Run: headless pygame with SDL's dummy video driver; simulated clock (each Clock.tick advances the game by its frame time, no real sleeping); random seed 0; keys injected as events and as key.get_pressed() state; mouse plan: one left click at the window centre at the start of phase 2, then a move to the lower-right quarter at the start of phase 3.
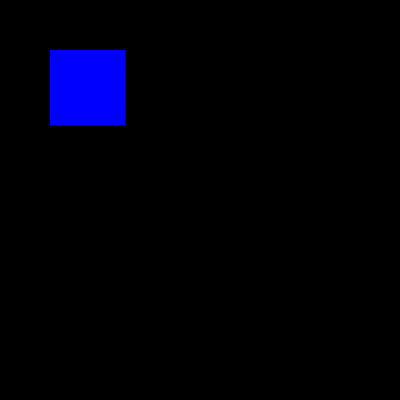
Frame 1 of 4 · flips 1–60 · no input
Frame 2 of 4 · flips 61–180 · clicked the window centre · tapped SPACE, RETURN · held RIGHT (→), D · screen unchanged from frame 1, image omitted
Frame 3 of 4 · flips 181–300 · moved the mouse to the lower-right quarter · held DOWN (↓), S · screen unchanged from frame 2, image omitted
Frame 4 of 4 · flips 301–420 · held LEFT (←), A, UP (↑), W · screen unchanged from frame 3, image omitted

The pygame program that drew these frames:

import pygame as pg
from pygame.locals import *


RED = (255, 0, 0)
GREEN = (0, 255, 0)
BLUE = (0, 0, 255)
H = 400
L= 400
colour = [RED, BLUE, GREEN]

pg.init()
screen = pg.display.set_mode((L,H))
run = True
zone = pg.Rect((50, 50), (75, 75))
# je créé une surface bleue de la même taille que la zone
surf = pg.Surface(zone.size)
#renvoie la taille de la zone
surf.fill(BLUE)

compteur = 0

while run:
    for event in pg.event.get():
        if event.type == QUIT:
            run = False
        elif event.type == MOUSEBUTTONDOWN:
            if event.button == 1:
                compteur += 1
                if zone.collidepoint(event.pos):
                    print("Touché")
                    compteur += 1
                    compteur = compteur%3
                    surf.fill(colour[compteur])
                print(event.pos)

    screen.fill (0)
    screen.blit(surf, zone)
    pg.display.flip()
pg.quit
